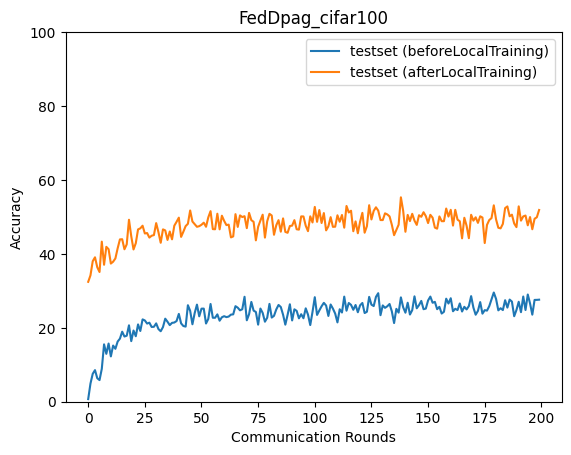

Data behind this chart, as committed beside it:
epoch, accuracy_test_before, accuracy_test_after
0, 0.7052, 32.44
1, 4.909, 34.18
2, 7.552, 38.02
3, 8.548, 39.07
4, 6.367, 36.39
5, 5.85, 35.1
6, 8.902, 43.31
7, 15.52, 37.06
8, 12.95, 41.91
9, 15.75, 41.27
10, 12.26, 37.38
11, 15.19, 37.88
12, 14.32, 38.77
13, 16.28, 41.51
14, 17.06, 43.91
15, 18.95, 43.97
16, 17.64, 41.25
17, 17.86, 42.58
18, 20.68, 49.23
19, 16.39, 44.77
20, 19.26, 41.2
21, 17.72, 42.89
22, 20.92, 46.62
23, 19.14, 46.91
24, 22.28, 47.62
25, 21.99, 45.52
26, 21.14, 45.64
27, 21.39, 44.41
28, 20.23, 44.91
29, 20.27, 45.08
30, 21.2, 48.33
31, 19.66, 45.87
32, 19.07, 43
33, 20.2, 46.63
34, 22.47, 46.36
35, 21.64, 43.77
36, 20.72, 46.06
37, 21.34, 43.94
38, 21.43, 47.62
39, 21.83, 48.68
40, 23.76, 49.81
41, 21.2, 44.6
42, 20.48, 46.0
43, 20.32, 47.51
44, 26.11, 48.14
45, 24.59, 51.75
46, 20.95, 48.75
47, 23.99, 48.05
48, 26.27, 47.33
49, 23.1, 47.5
50, 25.18, 47.88
51, 25.19, 48.45
52, 21.16, 47.34
53, 22.41, 49.87
54, 26.44, 51.56
55, 22.72, 46.7
56, 22.71, 46.66
57, 23.63, 50.87
58, 21.92, 46.64
59, 22.85, 50.33
... 140 more rows
